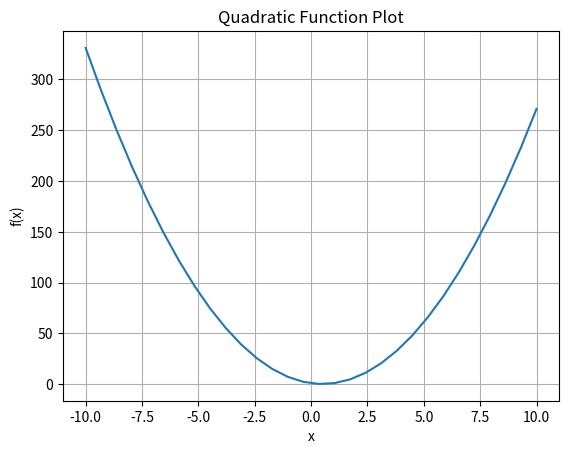

The script that saved this image:
import matplotlib.pyplot as plt
import numpy as np

def quad(x):
    return 3 * x**2 - 3 * x + 1

def main():
  x = np.linspace(-10, 10, 30, dtype=float)
  y = np.array(list(map(quad, x)), dtype=float)
  plt.plot(x, y)
  plt.title("Quadratic Function Plot")
  plt.xlabel("x")
  plt.ylabel("f(x)")
  plt.grid()  
  plt.show()
  
if __name__ == "__main__":
    main()  
